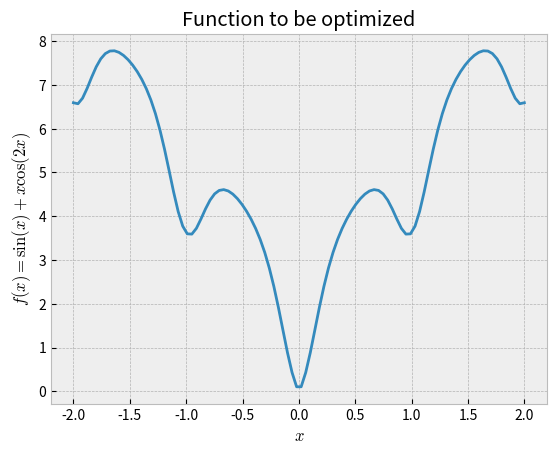

This figure's Python source:
import numpy as np
import matplotlib.pyplot as plt
# import scipy as sp
# import time


#%matplotlib inline
plt.style.use('bmh')

x_lo = -2
x_up = 2
n_points = 100

x = np.linspace(x_lo, x_up, n_points)
y = np.zeros(n_points)

def f(x):
    '''Ackley n-dimensional function
    x =  numpy array containing the independt variables as a vector
    
    returns y = objective function value
    '''
    n = np.array(x).size # n-dimensions of the vector 
    y = -20*np.exp(-0.2*(1/n*np.sum(x**2))**0.5) + \
        -np.exp(1/n*np.sum(np.cos(2*np.pi*x))) + 20 + np.exp(1);
        
    return y

for i in range(n_points):
    x_i = x[i]
    y[i] = f(x_i)

plt.plot(x,y)
plt.ylabel('$f(x) = \sin(x)+x\cos(2x)$')
plt.xlabel('$x$')
plt.title('Function to be optimized')